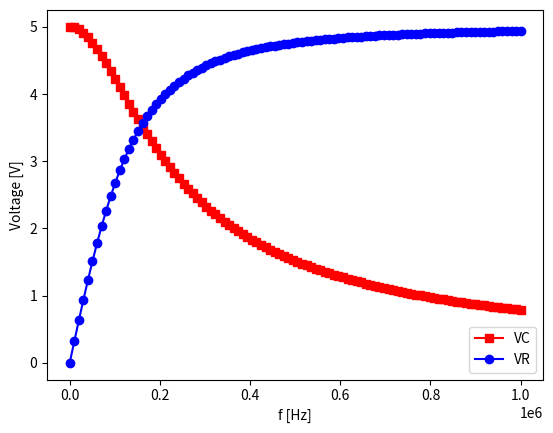

Here is the Python script that generated this plot:
#!/usr/bin/env python3
# -*- coding: utf-8 -*-
"""
Created on Thu Mar 14 11:10:15 2024

[redacted]
"""
import numpy as np
import matplotlib.pyplot as plt

C = 1e-9
R = 1e3

f = np.linspace(0.1, 1e6, 100)
w = 2 * np.pi * f
V0 = 5

ZC = 1 / (1j * w * C)

VC = ZC / (ZC + R) * V0
VR = R / (ZC + R) * V0

plt.close('all')
plt.plot(f, np.abs(VC), '-rs', label = 'VC')
plt.plot(f, np.abs(VR), '-bo', label = 'VR')
plt.legend()
plt.xlabel('f [Hz]')
plt.ylabel('Voltage [V]')





